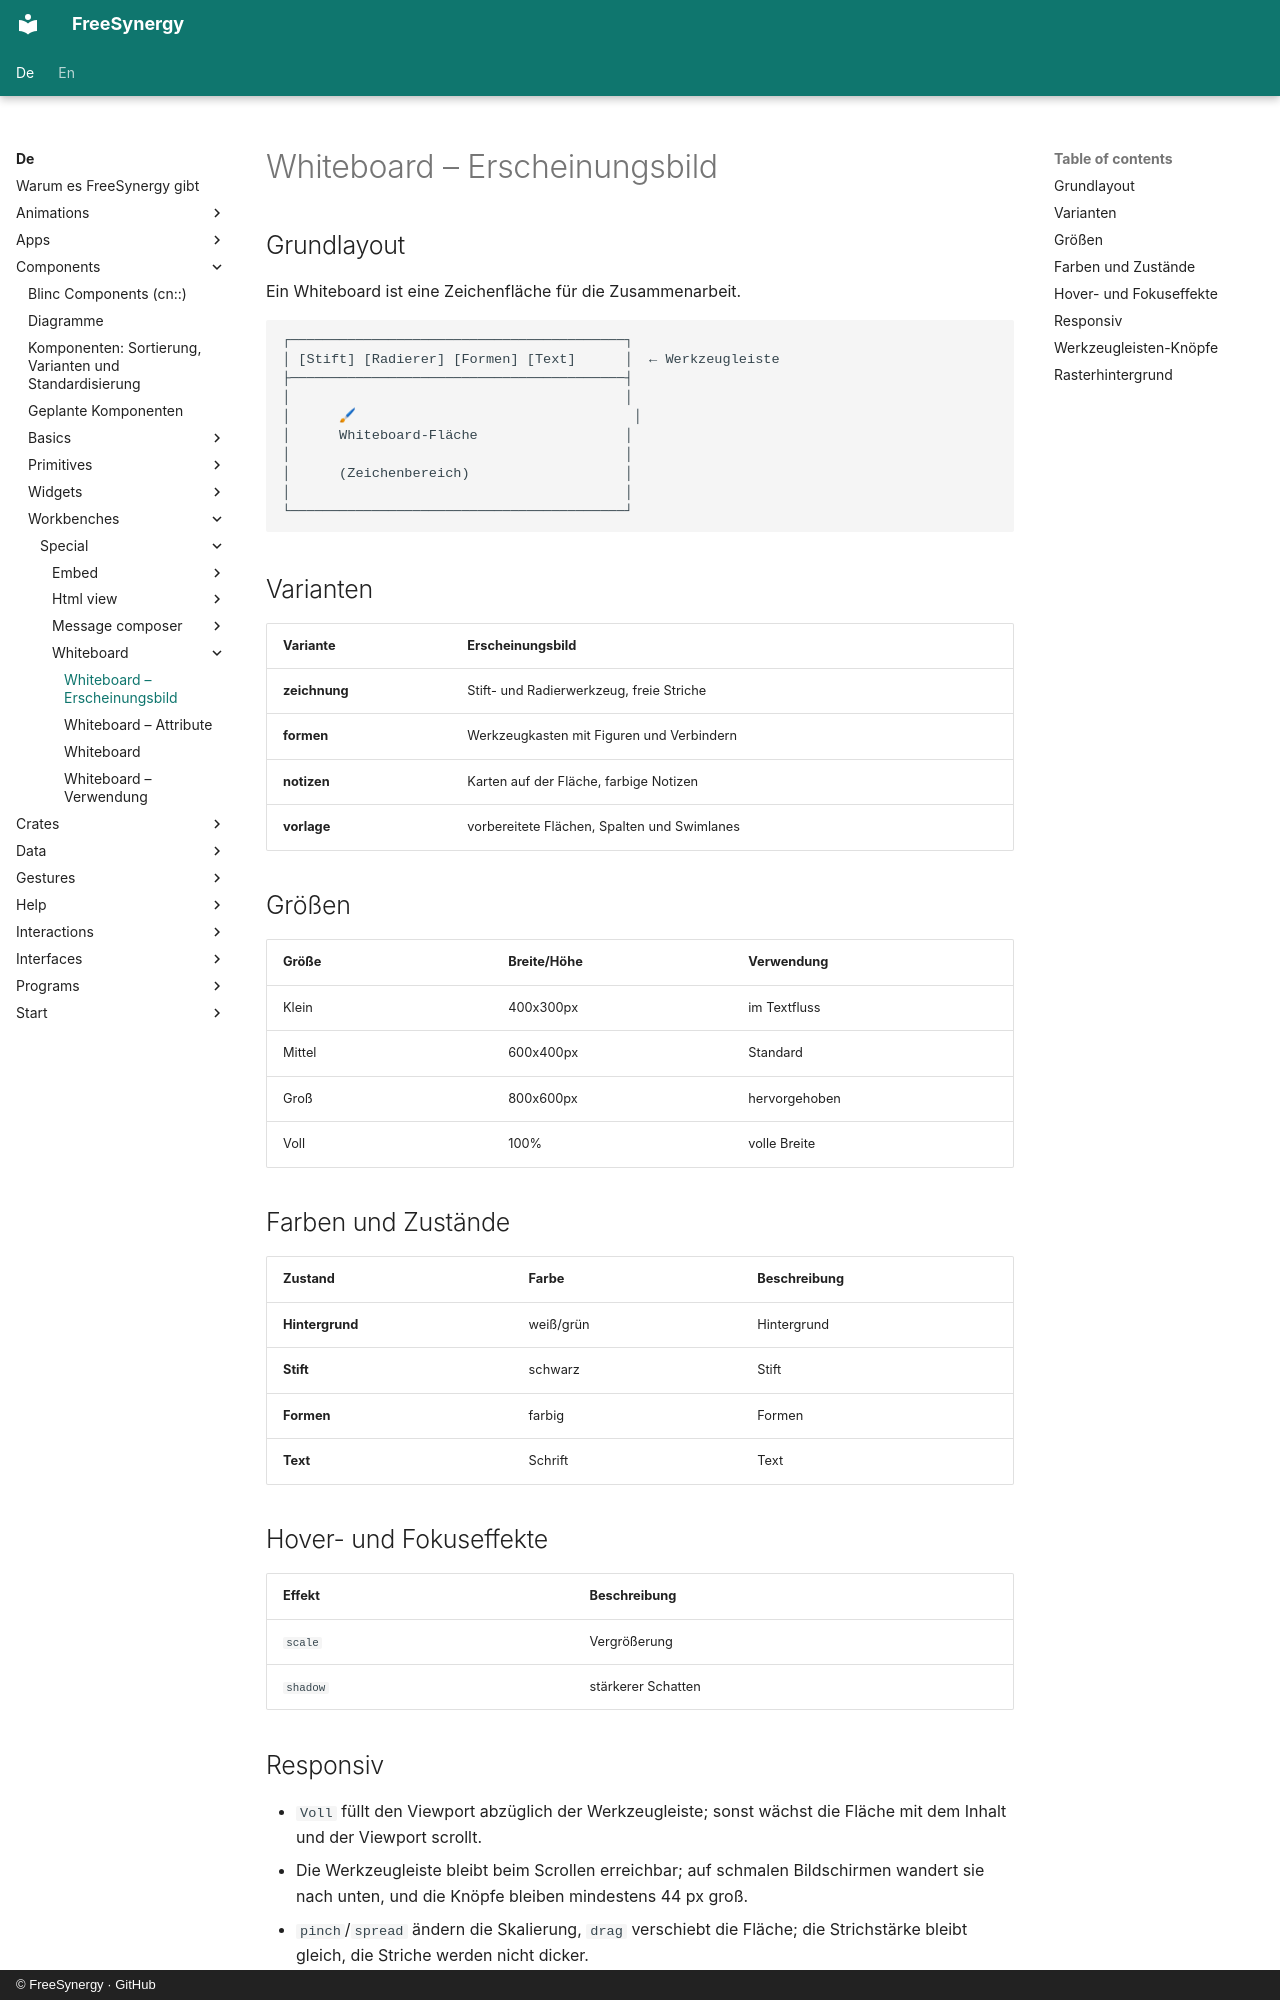

repository: FreeSynergy/fs-documentation · page: de/components/workbenches/special/whiteboard/appearance/index.html · generator: mkdocs · copyright: © FreeSynergy · GitHub

# Whiteboard – Erscheinungsbild

## Grundlayout
Ein Whiteboard ist eine Zeichenfläche für die Zusammenarbeit.

```
┌─────────────────────────────────────────┐
│ [Stift] [Radierer] [Formen] [Text]      │  ← Werkzeugleiste
├─────────────────────────────────────────┤
│                                         │
│      🖌                                  │
│      Whiteboard-Fläche                  │
│                                         │
│      (Zeichenbereich)                   │
│                                         │
└─────────────────────────────────────────┘
```

## Varianten

| Variante | Erscheinungsbild |
|---------|------------|
| **zeichnung** | Stift- und Radierwerkzeug, freie Striche |
| **formen** | Werkzeugkasten mit Figuren und Verbindern |
| **notizen** | Karten auf der Fläche, farbige Notizen |
| **vorlage** | vorbereitete Flächen, Spalten und Swimlanes |

## Größen

| Größe | Breite/Höhe | Verwendung |
|------|--------------|-------------|
| Klein | 400x300px | im Textfluss |
| Mittel | 600x400px | Standard |
| Groß | 800x600px | hervorgehoben |
| Voll | 100% | volle Breite |

## Farben und Zustände

| Zustand | Farbe | Beschreibung |
|--------------|-------------|----------------------|
| **Hintergrund** | weiß/grün | Hintergrund |
| **Stift** | schwarz | Stift |
| **Formen** | farbig | Formen |
| **Text** | Schrift | Text |

## Hover- und Fokuseffekte

| Effekt | Beschreibung |
|--------|-------------|
| `scale` | Vergrößerung |
| `shadow` | stärkerer Schatten |
